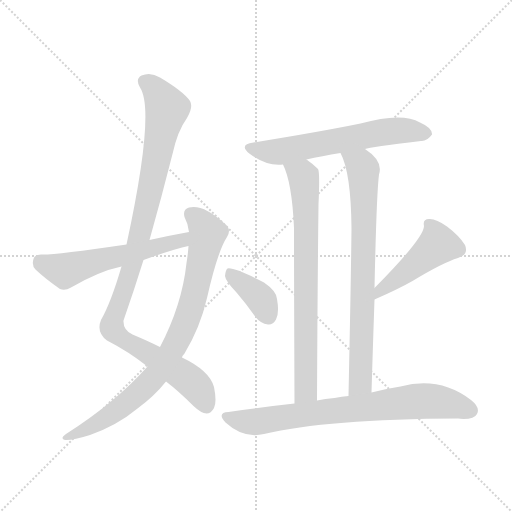
t = 0.00 s
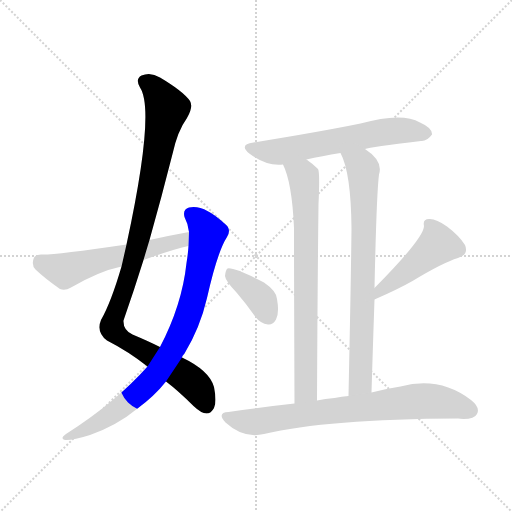
t = 1.49 s
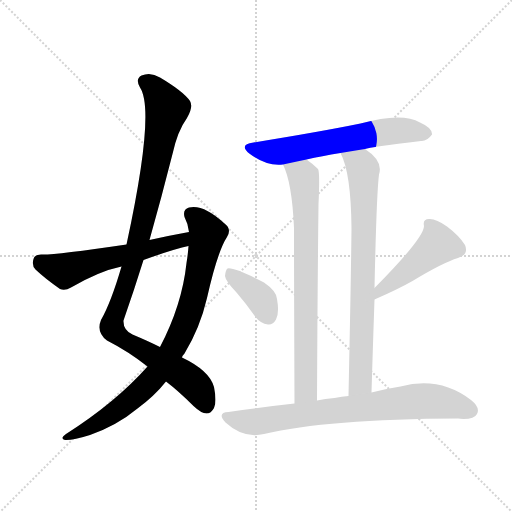
t = 2.98 s
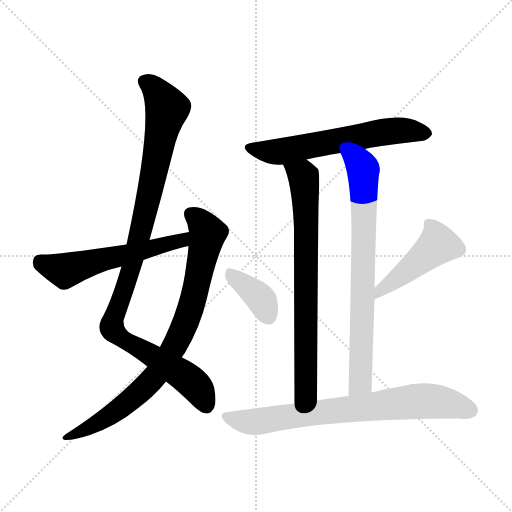
t = 4.48 s
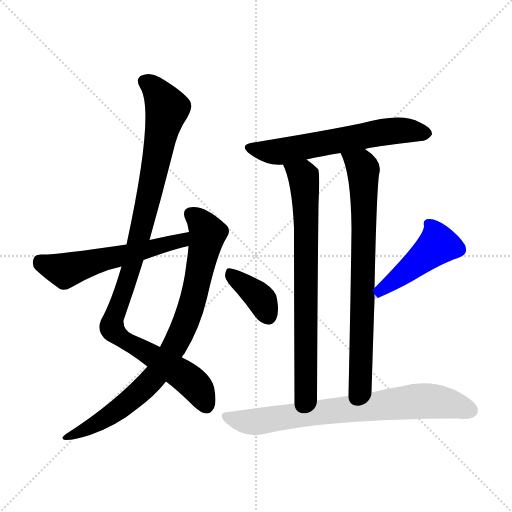
t = 5.97 s
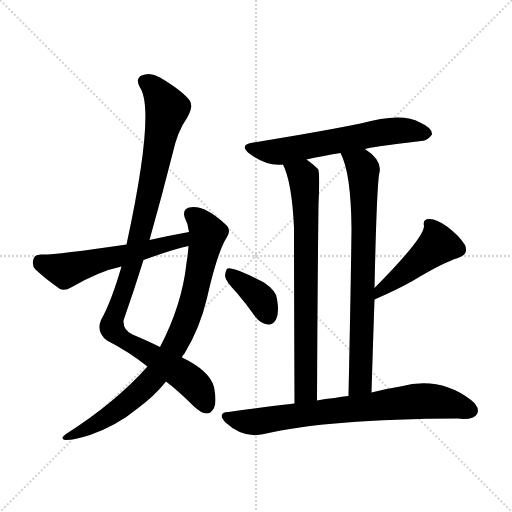
t = 7.46 s

The animated SVG that drew these frames (rendered in a browser with its animation timeline set to each time). Animation: 9 CSS @keyframes rules; one cycle of 7.46 s.

<svg version="1.1" viewBox="0 0 1024 1024" xmlns="http://www.w3.org/2000/svg">
  <g stroke="lightgray" stroke-dasharray="1,1" stroke-width="1" transform="scale(4, 4)">
    <line x1="0" y1="0" x2="256" y2="256"></line>
    <line x1="256" y1="0" x2="0" y2="256"></line>
    <line x1="128" y1="0" x2="128" y2="256"></line>
    <line x1="0" y1="128" x2="256" y2="128"></line>
  </g>
<g transform="scale(1, -1) translate(0, -900)">
   <style type="text/css">
    @keyframes keyframes0 {
      from {
       stroke: blue;
       stroke-dashoffset: 1027;
       stroke-width: 128;
       }
       77% {
       animation-timing-function: step-end;
       stroke: blue;
       stroke-dashoffset: 0;
       stroke-width: 128;
       }
       to {
       stroke: black;
       stroke-width: 1024;
       }
       }
       #make-me-a-hanzi-animation-0 {
         animation: keyframes0 1.085775s both;
         animation-delay: 0.000000s;
         animation-timing-function: linear;
       }
    @keyframes keyframes1 {
      from {
       stroke: blue;
       stroke-dashoffset: 832;
       stroke-width: 128;
       }
       73% {
       animation-timing-function: step-end;
       stroke: blue;
       stroke-dashoffset: 0;
       stroke-width: 128;
       }
       to {
       stroke: black;
       stroke-width: 1024;
       }
       }
       #make-me-a-hanzi-animation-1 {
         animation: keyframes1 0.927083s both;
         animation-delay: 1.085775s;
         animation-timing-function: linear;
       }
    @keyframes keyframes2 {
      from {
       stroke: blue;
       stroke-dashoffset: 565;
       stroke-width: 128;
       }
       65% {
       animation-timing-function: step-end;
       stroke: blue;
       stroke-dashoffset: 0;
       stroke-width: 128;
       }
       to {
       stroke: black;
       stroke-width: 1024;
       }
       }
       #make-me-a-hanzi-animation-2 {
         animation: keyframes2 0.709798s both;
         animation-delay: 2.012858s;
         animation-timing-function: linear;
       }
    @keyframes keyframes3 {
      from {
       stroke: blue;
       stroke-dashoffset: 611;
       stroke-width: 128;
       }
       67% {
       animation-timing-function: step-end;
       stroke: blue;
       stroke-dashoffset: 0;
       stroke-width: 128;
       }
       to {
       stroke: black;
       stroke-width: 1024;
       }
       }
       #make-me-a-hanzi-animation-3 {
         animation: keyframes3 0.747233s both;
         animation-delay: 2.722656s;
         animation-timing-function: linear;
       }
    @keyframes keyframes4 {
      from {
       stroke: blue;
       stroke-dashoffset: 746;
       stroke-width: 128;
       }
       71% {
       animation-timing-function: step-end;
       stroke: blue;
       stroke-dashoffset: 0;
       stroke-width: 128;
       }
       to {
       stroke: black;
       stroke-width: 1024;
       }
       }
       #make-me-a-hanzi-animation-4 {
         animation: keyframes4 0.857096s both;
         animation-delay: 3.469889s;
         animation-timing-function: linear;
       }
    @keyframes keyframes5 {
      from {
       stroke: blue;
       stroke-dashoffset: 755;
       stroke-width: 128;
       }
       71% {
       animation-timing-function: step-end;
       stroke: blue;
       stroke-dashoffset: 0;
       stroke-width: 128;
       }
       to {
       stroke: black;
       stroke-width: 1024;
       }
       }
       #make-me-a-hanzi-animation-5 {
         animation: keyframes5 0.864421s both;
         animation-delay: 4.326986s;
         animation-timing-function: linear;
       }
    @keyframes keyframes6 {
      from {
       stroke: blue;
       stroke-dashoffset: 376;
       stroke-width: 128;
       }
       55% {
       animation-timing-function: step-end;
       stroke: blue;
       stroke-dashoffset: 0;
       stroke-width: 128;
       }
       to {
       stroke: black;
       stroke-width: 1024;
       }
       }
       #make-me-a-hanzi-animation-6 {
         animation: keyframes6 0.555990s both;
         animation-delay: 5.191406s;
         animation-timing-function: linear;
       }
    @keyframes keyframes7 {
      from {
       stroke: blue;
       stroke-dashoffset: 462;
       stroke-width: 128;
       }
       60% {
       animation-timing-function: step-end;
       stroke: blue;
       stroke-dashoffset: 0;
       stroke-width: 128;
       }
       to {
       stroke: black;
       stroke-width: 1024;
       }
       }
       #make-me-a-hanzi-animation-7 {
         animation: keyframes7 0.625977s both;
         animation-delay: 5.747396s;
         animation-timing-function: linear;
       }
    @keyframes keyframes8 {
      from {
       stroke: blue;
       stroke-dashoffset: 749;
       stroke-width: 128;
       }
       71% {
       animation-timing-function: step-end;
       stroke: blue;
       stroke-dashoffset: 0;
       stroke-width: 128;
       }
       to {
       stroke: black;
       stroke-width: 1024;
       }
       }
       #make-me-a-hanzi-animation-8 {
         animation: keyframes8 0.859538s both;
         animation-delay: 6.373372s;
         animation-timing-function: linear;
       }
</style>
<path d="M 332.0 137.0 Q 357.0 118.0 387.0 88.0 Q 403.0 73.0 413.0 73.0 Q 422.0 73.0 428.0 84.0 Q 434.0 96.0 428.0 126.0 Q 419.0 159.0 364.0 185.0 L 320.0 206.0 Q 296.0 218.0 265.0 231.0 Q 246.0 240.0 247.0 259.0 Q 268.0 319.0 287.0 380.0 L 299.0 420.0 Q 323.0 505.0 345.0 592.0 Q 355.0 638.0 374.0 664.0 Q 387.0 686.0 380.0 698.0 Q 367.0 717.0 320.0 745.0 Q 301.0 757.0 283.0 749.0 Q 270.0 742.0 280.0 725.0 Q 311.0 679.0 253.0 411.0 L 243.0 367.0 Q 222.0 295.0 202.0 260.0 Q 192.0 236.0 214.0 219.0 Q 257.0 197.0 295.0 167.0 L 332.0 137.0 Z" fill="lightgray"></path> 
<path d="M 295.0 167.0 Q 231.0 95.0 132.0 32.0 Q 119.0 23.0 130.0 20.0 Q 145.0 19.0 180.0 30.0 Q 234.0 49.0 275.0 83.0 Q 309.0 108.0 332.0 137.0 L 364.0 185.0 Q 365.0 189.0 369.0 193.0 Q 400.0 244.0 414.0 304.0 Q 435.0 397.0 454.0 426.0 Q 464.0 442.0 449.0 453.0 Q 407.0 492.0 378.0 485.0 Q 365.0 481.0 369.0 466.0 Q 376.0 453.0 378.0 436.0 L 377.0 408.0 Q 376.0 392.0 373.0 374.0 Q 364.0 290.0 320.0 206.0 L 295.0 167.0 Z" fill="lightgray"></path> 
<path d="M 378.0 436.0 Q 339.0 429.0 299.0 420.0 L 253.0 411.0 Q 103.0 389.0 82.0 391.0 Q 69.0 391.0 67.0 382.0 Q 63.0 369.0 71.0 361.0 Q 90.0 343.0 120.0 322.0 Q 130.0 318.0 142.0 325.0 Q 199.0 358.0 243.0 367.0 L 287.0 380.0 Q 348.0 402.0 377.0 408.0 C 406.0 415.0 408.0 441.0 378.0 436.0 Z" fill="lightgray"></path> 
<path d="M 730.0 602.0 Q 740.0 606.0 842.0 618.0 Q 854.0 617.0 864.0 631.0 Q 865.0 644.0 840.0 655.0 Q 804.0 676.0 721.0 653.0 Q 643.0 637.0 507.0 615.0 Q 476.0 611.0 500.0 592.0 Q 533.0 567.0 566.0 571.0 L 613.0 581.0 Q 643.0 588.0 681.0 594.0 L 730.0 602.0 Z" fill="lightgray"></path> 
<path d="M 566.0 571.0 Q 584.0 535.0 588.0 444.0 Q 588.0 353.0 589.0 93.0 C 589.0 63.0 634.0 69.0 634.0 99.0 Q 635.0 322.0 637.0 491.0 Q 640.0 557.0 636.0 562.0 Q 626.0 572.0 613.0 581.0 C 589.0 599.0 555.0 599.0 566.0 571.0 Z" fill="lightgray"></path> 
<path d="M 743.0 115.0 Q 746.0 214.0 749.0 301.0 L 749.0 324.0 Q 753.0 511.0 758.0 551.0 Q 767.0 578.0 730.0 602.0 C 706.0 620.0 669.0 622.0 681.0 594.0 Q 702.0 555.0 703.0 443.0 Q 702.0 346.0 697.0 108.0 C 696.0 78.0 742.0 85.0 743.0 115.0 Z" fill="lightgray"></path> 
<path d="M 473.0 315.0 Q 492.0 293.0 511.0 266.0 Q 521.0 253.0 536.0 251.0 Q 546.0 250.0 552.0 261.0 Q 559.0 274.0 554.0 302.0 Q 553.0 318.0 528.0 335.0 Q 468.0 366.0 455.0 363.0 Q 451.0 360.0 450.0 348.0 Q 451.0 338.0 473.0 315.0 Z" fill="lightgray"></path> 
<path d="M 749.0 301.0 Q 797.0 322.0 825.0 338.0 Q 886.0 375.0 916.0 384.0 Q 938.0 391.0 930.0 410.0 Q 918.0 429.0 894.0 447.0 Q 872.0 463.0 858.0 462.0 Q 845.0 462.0 848.0 448.0 Q 848.0 424.0 749.0 324.0 C 728.0 303.0 722.0 289.0 749.0 301.0 Z" fill="lightgray"></path> 
<path d="M 589.0 93.0 Q 525.0 86.0 457.0 76.0 Q 433.0 75.0 451.0 55.0 Q 487.0 22.0 528.0 32.0 Q 654.0 62.0 916.0 63.0 Q 920.0 63.0 927.0 62.0 Q 949.0 62.0 954.0 72.0 Q 961.0 85.0 942.0 100.0 Q 879.0 148.0 801.0 127.0 Q 774.0 123.0 743.0 115.0 L 697.0 108.0 Q 684.0 107.0 669.0 104.0 Q 650.0 103.0 634.0 99.0 L 589.0 93.0 Z" fill="lightgray"></path> 
      <clipPath id="make-me-a-hanzi-clip-0">
      <path d="M 332.0 137.0 Q 357.0 118.0 387.0 88.0 Q 403.0 73.0 413.0 73.0 Q 422.0 73.0 428.0 84.0 Q 434.0 96.0 428.0 126.0 Q 419.0 159.0 364.0 185.0 L 320.0 206.0 Q 296.0 218.0 265.0 231.0 Q 246.0 240.0 247.0 259.0 Q 268.0 319.0 287.0 380.0 L 299.0 420.0 Q 323.0 505.0 345.0 592.0 Q 355.0 638.0 374.0 664.0 Q 387.0 686.0 380.0 698.0 Q 367.0 717.0 320.0 745.0 Q 301.0 757.0 283.0 749.0 Q 270.0 742.0 280.0 725.0 Q 311.0 679.0 253.0 411.0 L 243.0 367.0 Q 222.0 295.0 202.0 260.0 Q 192.0 236.0 214.0 219.0 Q 257.0 197.0 295.0 167.0 L 332.0 137.0 Z" fill="lightgray"></path>
      </clipPath>
      <path clip-path="url(#make-me-a-hanzi-clip-0)" d="M 290.0 736.0 L 314.0 717.0 L 334.0 682.0 L 281.0 433.0 L 224.0 245.0 L 241.0 225.0 L 372.0 146.0 L 398.0 120.0 L 412.0 90.0 " fill="none" id="make-me-a-hanzi-animation-0" stroke-dasharray="899 1798" stroke-linecap="round"></path>

      <clipPath id="make-me-a-hanzi-clip-1">
      <path d="M 295.0 167.0 Q 231.0 95.0 132.0 32.0 Q 119.0 23.0 130.0 20.0 Q 145.0 19.0 180.0 30.0 Q 234.0 49.0 275.0 83.0 Q 309.0 108.0 332.0 137.0 L 364.0 185.0 Q 365.0 189.0 369.0 193.0 Q 400.0 244.0 414.0 304.0 Q 435.0 397.0 454.0 426.0 Q 464.0 442.0 449.0 453.0 Q 407.0 492.0 378.0 485.0 Q 365.0 481.0 369.0 466.0 Q 376.0 453.0 378.0 436.0 L 377.0 408.0 Q 376.0 392.0 373.0 374.0 Q 364.0 290.0 320.0 206.0 L 295.0 167.0 Z" fill="lightgray"></path>
      </clipPath>
      <path clip-path="url(#make-me-a-hanzi-clip-1)" d="M 381.0 472.0 L 400.0 457.0 L 415.0 434.0 L 387.0 303.0 L 358.0 224.0 L 317.0 156.0 L 266.0 105.0 L 183.0 46.0 L 134.0 25.0 " fill="none" id="make-me-a-hanzi-animation-1" stroke-dasharray="704 1408" stroke-linecap="round"></path>

      <clipPath id="make-me-a-hanzi-clip-2">
      <path d="M 378.0 436.0 Q 339.0 429.0 299.0 420.0 L 253.0 411.0 Q 103.0 389.0 82.0 391.0 Q 69.0 391.0 67.0 382.0 Q 63.0 369.0 71.0 361.0 Q 90.0 343.0 120.0 322.0 Q 130.0 318.0 142.0 325.0 Q 199.0 358.0 243.0 367.0 L 287.0 380.0 Q 348.0 402.0 377.0 408.0 C 406.0 415.0 408.0 441.0 378.0 436.0 Z" fill="lightgray"></path>
      </clipPath>
      <path clip-path="url(#make-me-a-hanzi-clip-2)" d="M 79.0 378.0 L 130.0 359.0 L 357.0 417.0 L 373.0 429.0 " fill="none" id="make-me-a-hanzi-animation-2" stroke-dasharray="437 874" stroke-linecap="round"></path>

      <clipPath id="make-me-a-hanzi-clip-3">
      <path d="M 730.0 602.0 Q 740.0 606.0 842.0 618.0 Q 854.0 617.0 864.0 631.0 Q 865.0 644.0 840.0 655.0 Q 804.0 676.0 721.0 653.0 Q 643.0 637.0 507.0 615.0 Q 476.0 611.0 500.0 592.0 Q 533.0 567.0 566.0 571.0 L 613.0 581.0 Q 643.0 588.0 681.0 594.0 L 730.0 602.0 Z" fill="lightgray"></path>
      </clipPath>
      <path clip-path="url(#make-me-a-hanzi-clip-3)" d="M 502.0 604.0 L 550.0 596.0 L 772.0 637.0 L 818.0 639.0 L 852.0 632.0 " fill="none" id="make-me-a-hanzi-animation-3" stroke-dasharray="483 966" stroke-linecap="round"></path>

      <clipPath id="make-me-a-hanzi-clip-4">
      <path d="M 566.0 571.0 Q 584.0 535.0 588.0 444.0 Q 588.0 353.0 589.0 93.0 C 589.0 63.0 634.0 69.0 634.0 99.0 Q 635.0 322.0 637.0 491.0 Q 640.0 557.0 636.0 562.0 Q 626.0 572.0 613.0 581.0 C 589.0 599.0 555.0 599.0 566.0 571.0 Z" fill="lightgray"></path>
      </clipPath>
      <path clip-path="url(#make-me-a-hanzi-clip-4)" d="M 573.0 569.0 L 607.0 547.0 L 612.0 504.0 L 612.0 143.0 L 609.0 115.0 L 595.0 105.0 " fill="none" id="make-me-a-hanzi-animation-4" stroke-dasharray="618 1236" stroke-linecap="round"></path>

      <clipPath id="make-me-a-hanzi-clip-5">
      <path d="M 743.0 115.0 Q 746.0 214.0 749.0 301.0 L 749.0 324.0 Q 753.0 511.0 758.0 551.0 Q 767.0 578.0 730.0 602.0 C 706.0 620.0 669.0 622.0 681.0 594.0 Q 702.0 555.0 703.0 443.0 Q 702.0 346.0 697.0 108.0 C 696.0 78.0 742.0 85.0 743.0 115.0 Z" fill="lightgray"></path>
      </clipPath>
      <path clip-path="url(#make-me-a-hanzi-clip-5)" d="M 688.0 592.0 L 722.0 569.0 L 727.0 544.0 L 722.0 156.0 L 720.0 135.0 L 703.0 119.0 " fill="none" id="make-me-a-hanzi-animation-5" stroke-dasharray="627 1254" stroke-linecap="round"></path>

      <clipPath id="make-me-a-hanzi-clip-6">
      <path d="M 473.0 315.0 Q 492.0 293.0 511.0 266.0 Q 521.0 253.0 536.0 251.0 Q 546.0 250.0 552.0 261.0 Q 559.0 274.0 554.0 302.0 Q 553.0 318.0 528.0 335.0 Q 468.0 366.0 455.0 363.0 Q 451.0 360.0 450.0 348.0 Q 451.0 338.0 473.0 315.0 Z" fill="lightgray"></path>
      </clipPath>
      <path clip-path="url(#make-me-a-hanzi-clip-6)" d="M 458.0 354.0 L 517.0 307.0 L 537.0 267.0 " fill="none" id="make-me-a-hanzi-animation-6" stroke-dasharray="248 496" stroke-linecap="round"></path>

      <clipPath id="make-me-a-hanzi-clip-7">
      <path d="M 749.0 301.0 Q 797.0 322.0 825.0 338.0 Q 886.0 375.0 916.0 384.0 Q 938.0 391.0 930.0 410.0 Q 918.0 429.0 894.0 447.0 Q 872.0 463.0 858.0 462.0 Q 845.0 462.0 848.0 448.0 Q 848.0 424.0 749.0 324.0 C 728.0 303.0 722.0 289.0 749.0 301.0 Z" fill="lightgray"></path>
      </clipPath>
      <path clip-path="url(#make-me-a-hanzi-clip-7)" d="M 857.0 452.0 L 867.0 441.0 L 874.0 409.0 L 759.0 318.0 L 756.0 307.0 " fill="none" id="make-me-a-hanzi-animation-7" stroke-dasharray="334 668" stroke-linecap="round"></path>

      <clipPath id="make-me-a-hanzi-clip-8">
      <path d="M 589.0 93.0 Q 525.0 86.0 457.0 76.0 Q 433.0 75.0 451.0 55.0 Q 487.0 22.0 528.0 32.0 Q 654.0 62.0 916.0 63.0 Q 920.0 63.0 927.0 62.0 Q 949.0 62.0 954.0 72.0 Q 961.0 85.0 942.0 100.0 Q 879.0 148.0 801.0 127.0 Q 774.0 123.0 743.0 115.0 L 697.0 108.0 Q 684.0 107.0 669.0 104.0 Q 650.0 103.0 634.0 99.0 L 589.0 93.0 Z" fill="lightgray"></path>
      </clipPath>
      <path clip-path="url(#make-me-a-hanzi-clip-8)" d="M 453.0 66.0 L 508.0 56.0 L 844.0 98.0 L 894.0 94.0 L 940.0 79.0 " fill="none" id="make-me-a-hanzi-animation-8" stroke-dasharray="621 1242" stroke-linecap="round"></path>

</g>
</svg>
